38-way image classification set "fog" from GitHub (itskevinshi/comp-vision-project); label vocabulary: apple apple scab, apple black rot, apple cedar apple rust, apple healthy, blueberry healthy, cherry including sour powdery mildew, cherry including sour healthy, corn (maize) cercospora leaf spot gray leaf spot, corn common rust, corn northern leaf blight, corn healthy, grape black rot, grape esca black measles, grape leaf blight (isariopsis leaf spot), grape healthy, orange Huanglongbing citrus greening, peach bacterial spot, peach healthy, bell pepper bacterial spot, bell pepper healthy, potato early blight, potato late blight, potato healthy, raspberry healthy, soybean healthy, squash powdery mildew, strawberry leaf scorch, strawberry healthy, tomato bacterial spot, tomato early blight, tomato late blight, tomato leaf mold, tomato septoria leaf spot, tomato spider mites two spotted spider mite, tomato target spot, tomato yellow leaf curl virus, tomato mosaic virus, tomato healthy.

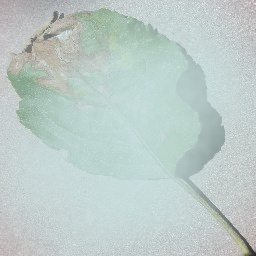
Label: apple black rot

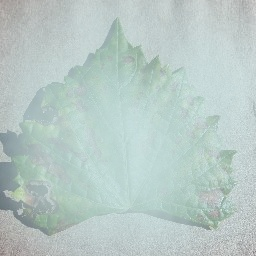
Label: grape esca black measles

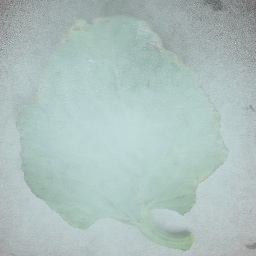
Label: tomato bacterial spot

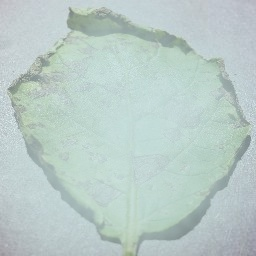
Label: potato early blight

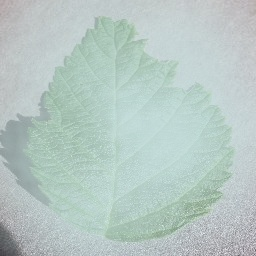
Label: raspberry healthy

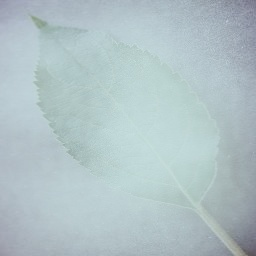
Label: apple healthy
